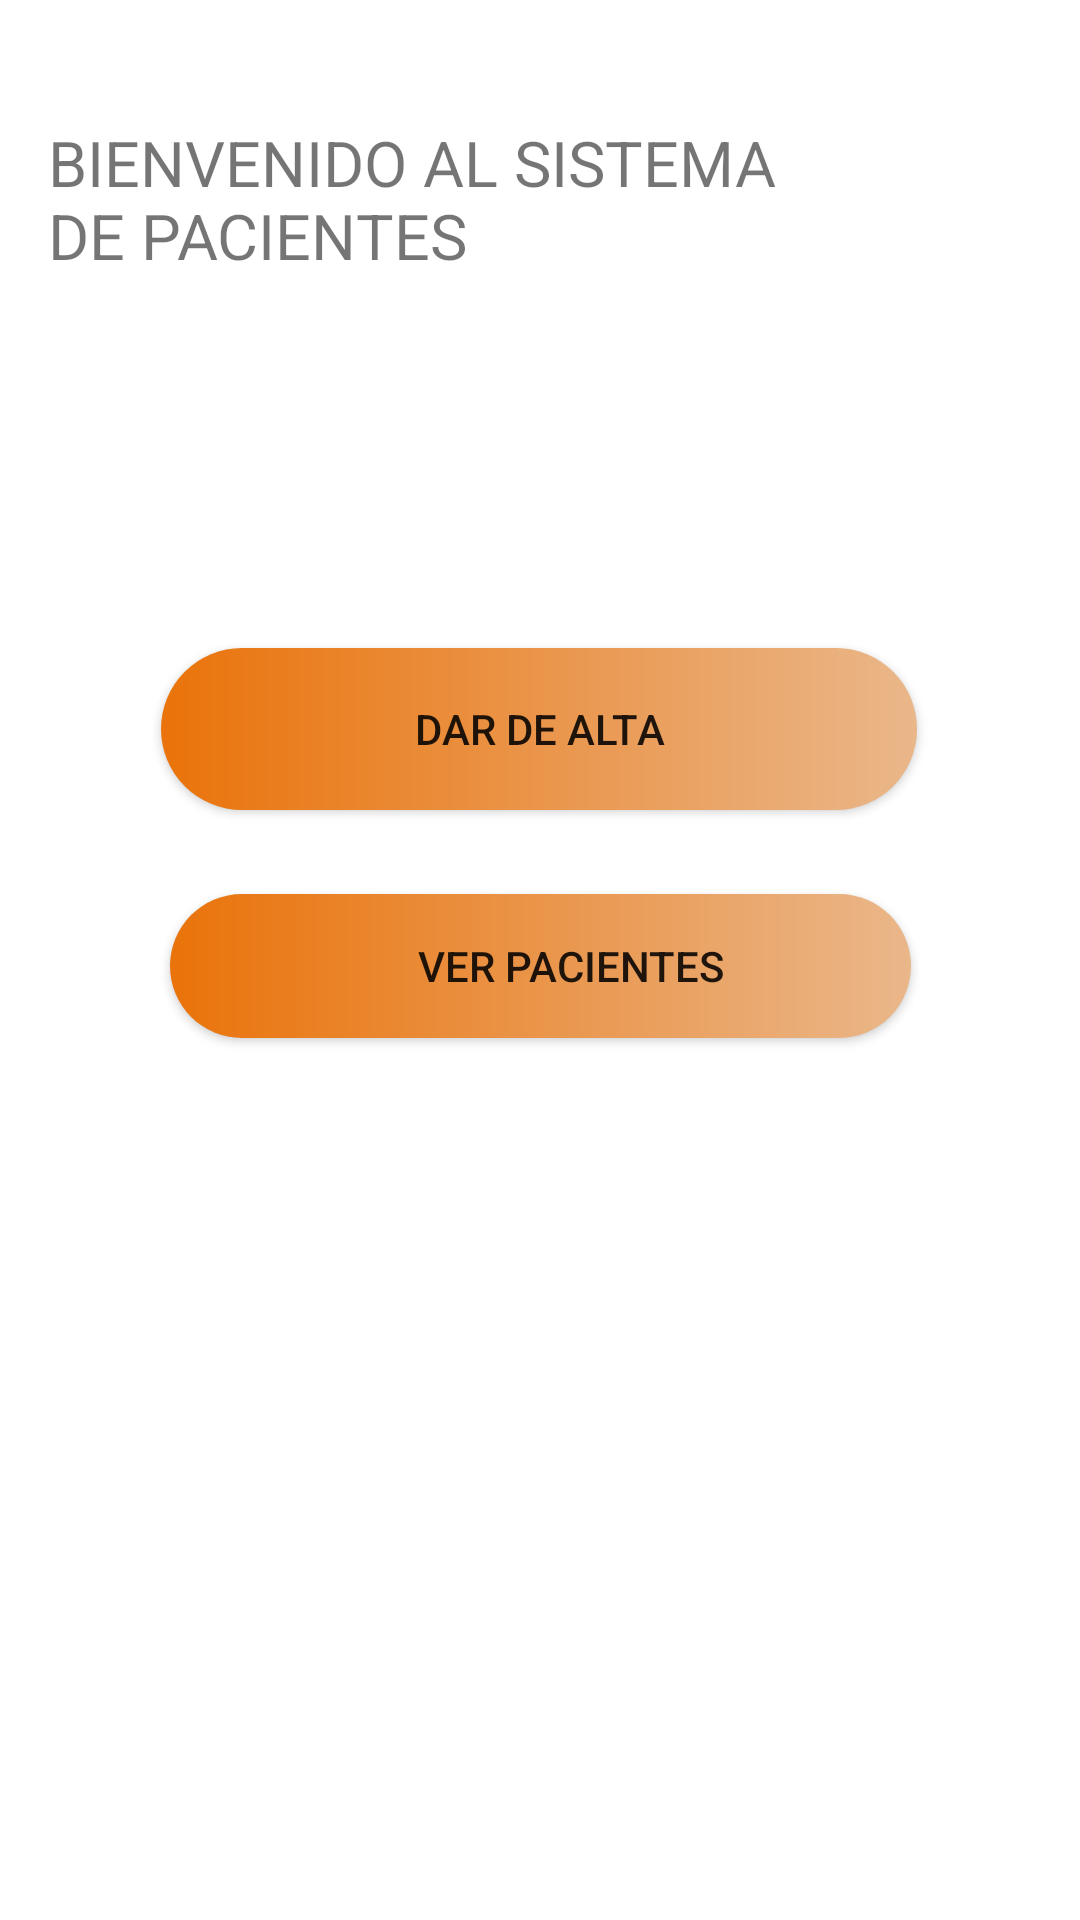

The Android layout XML behind this screen, and the referenced resources:
<!-- AndroidManifest.xml: application theme Theme.SisInfoUrgencias -->
<!-- res/layout/activity_pacientes.xml -->
<?xml version="1.0" encoding="utf-8"?>
<androidx.constraintlayout.widget.ConstraintLayout xmlns:android="http://schemas.android.com/apk/res/android"
    xmlns:app="http://schemas.android.com/apk/res-auto"
    xmlns:tools="http://schemas.android.com/tools"
    android:layout_width="match_parent"
    android:layout_height="match_parent"
    tools:context=".pacientes">

    <ImageView
        android:id="@+id/imageView"
        android:layout_width="100dp"
        android:layout_height="100dp"
        android:layout_marginTop="32dp"
        android:layout_marginEnd="16dp"
        app:layout_constraintEnd_toEndOf="parent"
        app:layout_constraintTop_toTopOf="parent"
        app:srcCompat="@drawable/hospital"
        tools:ignore="MissingConstraints" />

    <TextView
        android:id="@+id/textView2"
        android:layout_width="257dp"
        android:layout_height="76dp"
        android:layout_marginStart="16dp"
        android:layout_marginTop="40dp"
        android:text="BIENVENIDO AL SISTEMA DE PACIENTES"
        android:textSize="21sp"
        app:layout_constraintStart_toStartOf="parent"
        app:layout_constraintTop_toTopOf="parent"
        tools:ignore="MissingConstraints" />

    <androidx.appcompat.widget.AppCompatButton
        android:id="@+id/ver_pacientes"
        android:layout_width="247dp"
        android:layout_height="48dp"
        android:layout_marginTop="28dp"
        android:background="@drawable/dis_botones2"
        android:paddingLeft="20dp"
        android:text="Ver Pacientes"
        app:layout_constraintEnd_toEndOf="parent"
        app:layout_constraintStart_toStartOf="parent"
        app:layout_constraintTop_toBottomOf="@+id/dar_de_altaa"
        tools:ignore="MissingConstraints" />

    <androidx.appcompat.widget.AppCompatButton
        android:id="@+id/dar_de_altaa"
        android:layout_width="252dp"
        android:layout_height="54dp"
        android:layout_marginTop="100dp"
        android:background="@drawable/dis_botones2"
        android:gravity="center"
        android:text="DAR DE ALTA"
        app:layout_constraintEnd_toEndOf="parent"
        app:layout_constraintHorizontal_bias="0.496"
        app:layout_constraintStart_toStartOf="parent"
        app:layout_constraintTop_toBottomOf="@+id/textView2"
        tools:ignore="MissingConstraints" />


</androidx.constraintlayout.widget.ConstraintLayout>
<!-- resources referenced by this layout -->
<resources>
  <!-- drawable dis_botones2 (drawable) -->
  <?xml version="1.0" encoding="utf-8"?>
  <shape xmlns:android="http://schemas.android.com/apk/res/android">
      <gradient
          android:type="linear"
          android:angle="0"
          android:startColor="#EA730A"
          android:endColor="#EAB78A" />
      <corners android:radius="40dp" />
  </shape>
  <style name="Theme.SisInfoUrgencias" parent="Theme.MaterialComponents.DayNight.DarkActionBar">
          
          <item name="colorPrimary">@color/purple_500</item>
          <item name="colorPrimaryVariant">@color/purple_700</item>
          <item name="colorOnPrimary">@color/white</item>
          
          <item name="colorSecondary">@color/teal_200</item>
          <item name="colorSecondaryVariant">@color/teal_700</item>
          <item name="colorOnSecondary">@color/black</item>
          
          <item name="android:statusBarColor" tools:targetApi="l">?attr/colorPrimaryVariant</item>
          
      </style>
  <color name="purple_500">#FF0000</color>
  <color name="purple_700">#C20000</color>
  <color name="white">#FFFFFFFF</color>
  <color name="teal_200">#FF03DAC5</color>
  <color name="teal_700">#FF018786</color>
  <color name="black">#FF000000</color>
</resources>
